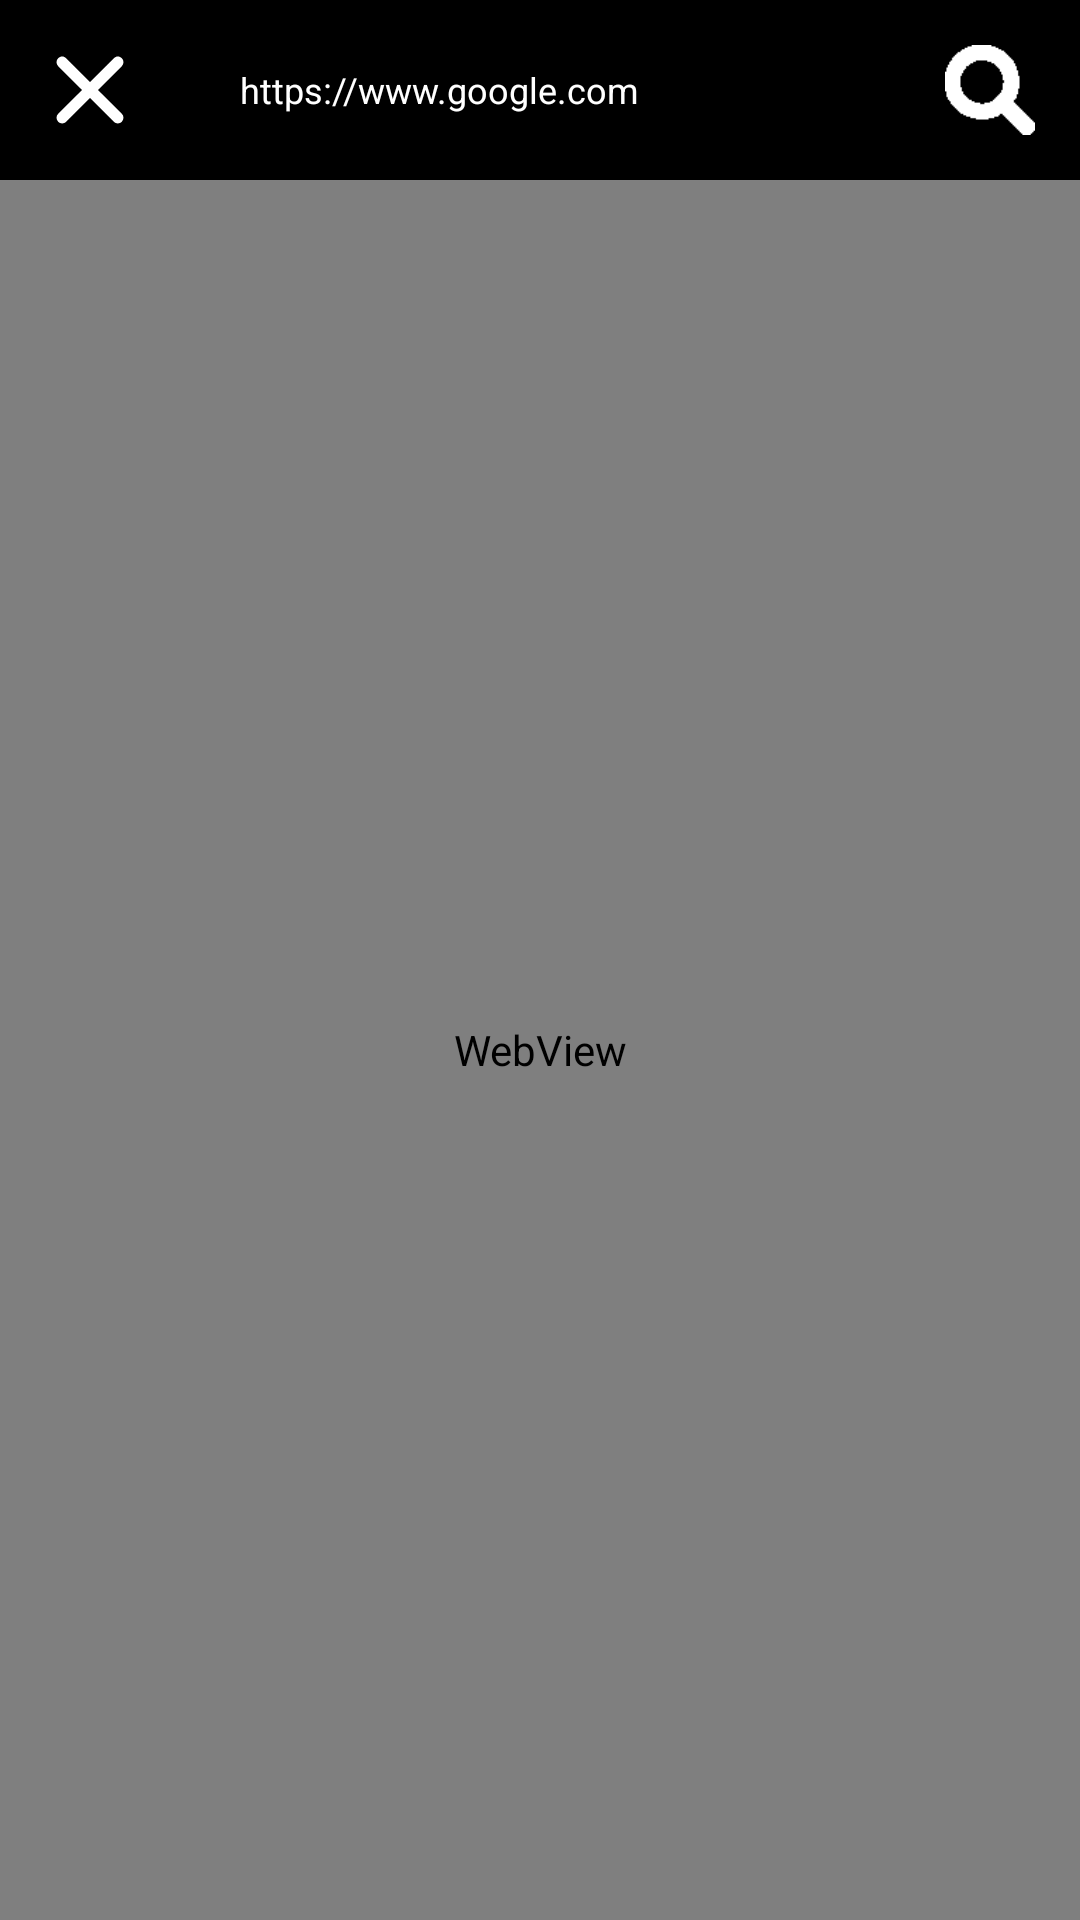

Write the Android layout XML for this screen, with the resource values it uses.
<!-- AndroidManifest.xml: application theme Theme.CustomNavigator -->
<!-- res/layout/activity_main.xml -->
<?xml version="1.0" encoding="utf-8"?>
<LinearLayout
    xmlns:android="http://schemas.android.com/apk/res/android"
    xmlns:tools="http://schemas.android.com/tools"
    android:layout_width="match_parent"
    android:layout_height="match_parent"
    android:orientation="vertical"
    tools:context=".MainActivity">

    <LinearLayout
        xmlns:android="http://schemas.android.com/apk/res/android"
        android:layout_width="match_parent"
        android:layout_height="60dp"
        android:orientation="horizontal"
        android:background="@color/black"
        >

        <LinearLayout
            android:layout_width="60dp"
            android:layout_height="match_parent"
            >
            <ImageView
                android:id="@+id/quit"
                android:layout_width="60dp"
                android:layout_height="60dp"
                android:layout_gravity="center"
                android:src="@drawable/cancel"
                />
        </LinearLayout>

        <TextView
            android:id="@+id/navUrl"
            android:layout_width="wrap_content"
            android:layout_height="wrap_content"
            android:maxLength="60"
            android:layout_gravity="center"
            android:textColor="@color/white"
            android:textSize="12dp"
            android:text="https://www.google.com"
            android:layout_marginLeft="20dp"
            />
        <View
            android:layout_width="0dp"
            android:layout_height="0dp"
            android:layout_weight="1" />

        <LinearLayout
            android:layout_width="60dp"
            android:layout_height="match_parent"
            >
            <ImageView
                android:id="@+id/urlsearch"
                android:layout_width="30dp"
                android:layout_height="30dp"
                android:src="@mipmap/searchurl"
                android:layout_gravity="center"
                android:layout_marginLeft="15dp"
                />
        </LinearLayout>
    </LinearLayout>

    <WebView
        android:id="@+id/nav_webview"
        android:layout_width="match_parent"
        android:layout_height="match_parent"
        />

</LinearLayout>
<!-- resources referenced by this layout -->
<resources>
  <!-- drawable cancel (drawable) -->
  <?xml version="1.0" encoding="utf-8"?>
  <vector xmlns:android="http://schemas.android.com/apk/res/android"
      android:width="512dp"
      android:height="512dp"
      android:viewportWidth="512"
      android:viewportHeight="512">
  
          <path
              android:fillColor="#000000"
              android:pathData="M256 512c-141.164062 0-256-114.835938-256-256s114.835938-256 256-256 256 114.835938 256 256-114.835938 256-256 256zm0-480c-123.519531 0-224 100.480469-224 224s100.480469 224 224 224 224-100.480469 224-224-100.480469-224-224-224zm0 0" />
          <path
              android:fillColor="#ffffff"
              android:pathData="M176.8125 351.1875c-4.097656 0-8.195312-1.554688-11.308594-4.691406-6.25-6.25-6.25-16.382813 0-22.632813l158.398438-158.402343c6.253906-6.25 16.386718-6.25 22.636718 0s6.25 16.382812 0 22.636718l-158.402343 158.398438c-3.15625 3.136718-7.25 4.691406-11.324219 4.691406zm0 0" />
          <path
              android:fillColor="#ffffff"
              android:pathData="M335.1875 351.1875c-4.09375 0-8.191406-1.554688-11.304688-4.691406l-158.398437-158.378906c-6.253906-6.25-6.253906-16.382813 0-22.632813 6.25-6.253906 16.382813-6.253906 22.632813 0l158.398437 158.398437c6.253906 6.25 6.253906 16.382813 0 22.632813-3.132813 3.117187-7.230469 4.671875-11.328125 4.671875zm0 0" />
  </vector>
  <!-- mipmap searchurl: png bitmap (mipmap-hdpi, 623 bytes) -->
  <style name="Theme.CustomNavigator" parent="Theme.MaterialComponents.DayNight.DarkActionBar">
          
          <item name="colorPrimary">@color/purple_500</item>
          <item name="colorPrimaryVariant">@color/purple_700</item>
          <item name="colorOnPrimary">@color/white</item>
          
          <item name="colorSecondary">@color/teal_200</item>
          <item name="colorSecondaryVariant">@color/teal_700</item>
          <item name="colorOnSecondary">@color/black</item>
          
          <item name="android:statusBarColor" tools:targetApi="l">?attr/colorPrimaryVariant</item>
          
      </style>
  <!-- not gathered from this repository: default colours our renderer supplied (Android Studio template values) -->
  <color name="purple_500">#FF6200EE</color>
  <color name="purple_700">#FF3700B3</color>
  <color name="teal_200">#FF03DAC5</color>
  <color name="teal_700">#FF018786</color>
  <color name="black">#FF000000</color>
  <color name="white">#FFFFFFFF</color>
</resources>
